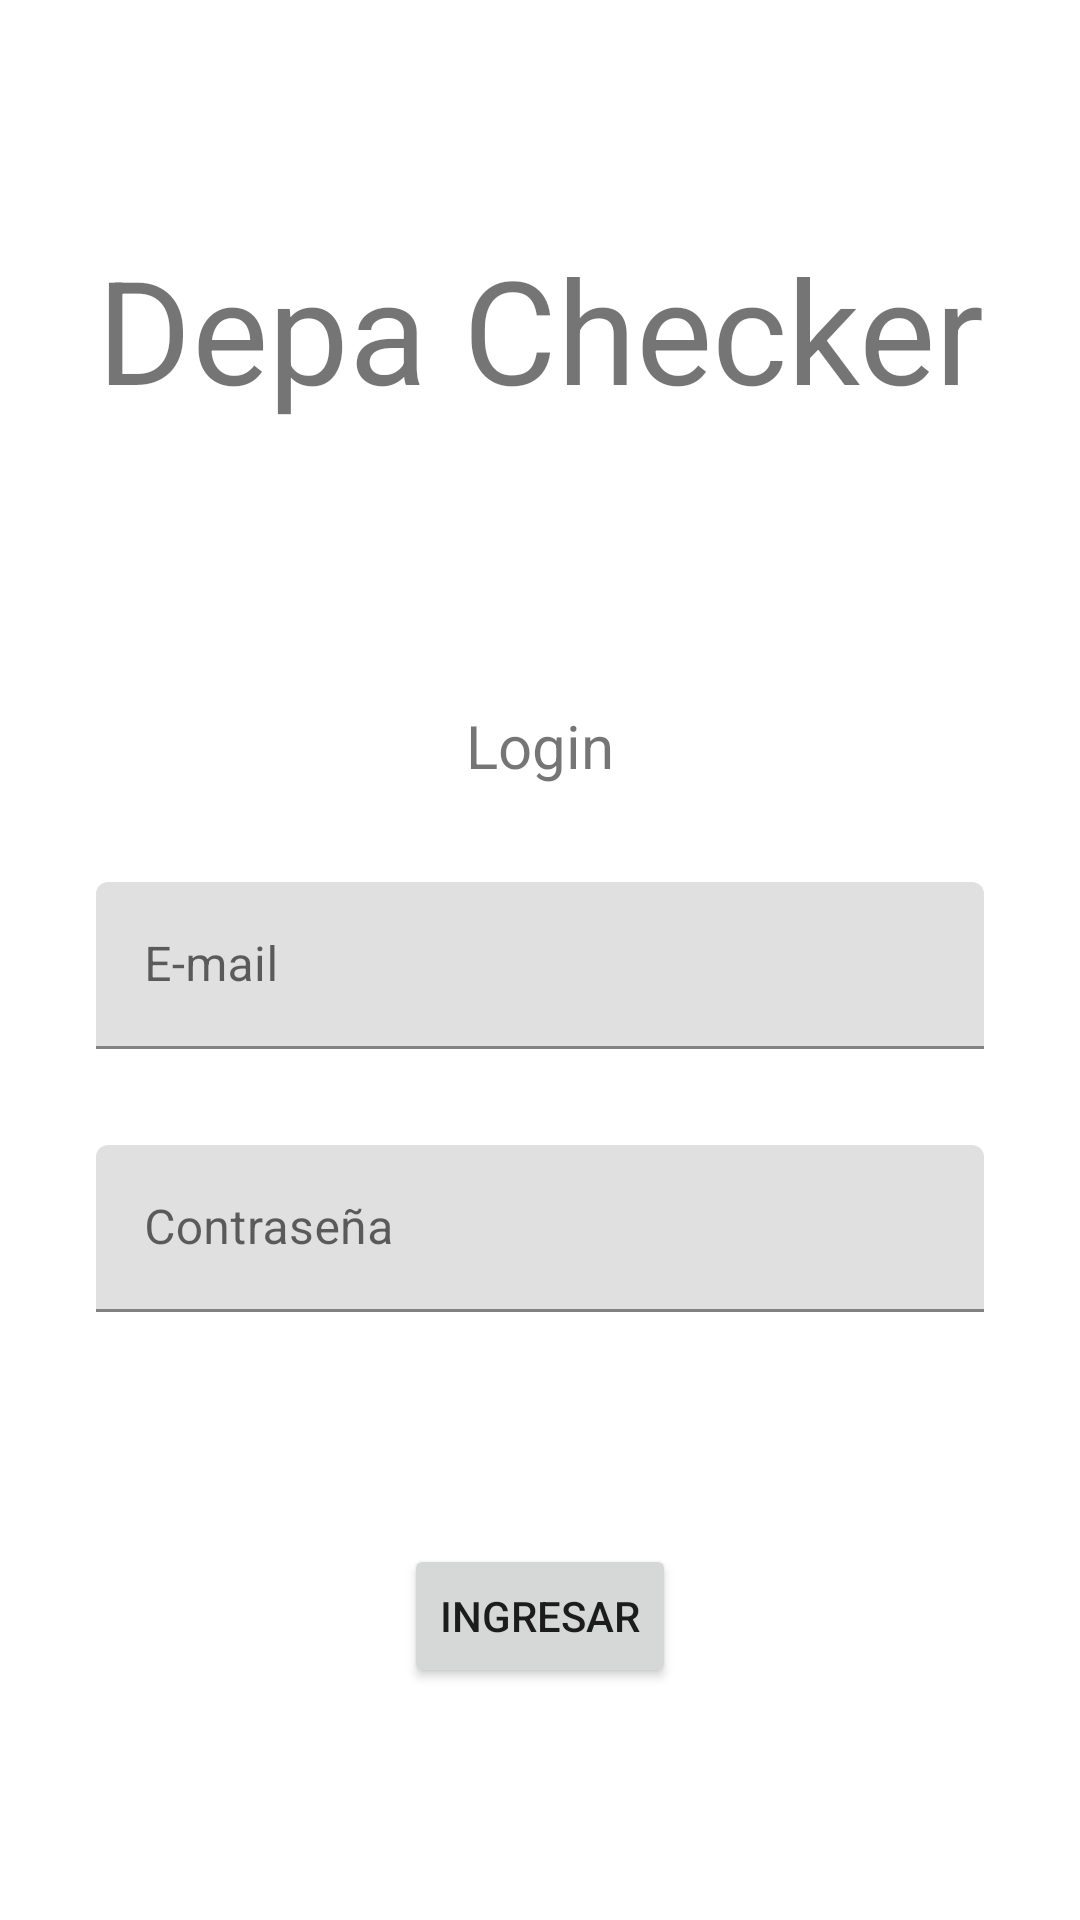

Layout XML and referenced resources for this Android screen:
<!-- AndroidManifest.xml: application theme Theme.CheckDepa -->
<!-- res/layout/activity_main.xml -->
<?xml version="1.0" encoding="utf-8"?>
<androidx.constraintlayout.widget.ConstraintLayout xmlns:android="http://schemas.android.com/apk/res/android"
    xmlns:app="http://schemas.android.com/apk/res-auto"
    xmlns:tools="http://schemas.android.com/tools"
    android:layout_width="match_parent"
    android:layout_height="match_parent"
    tools:context=".ui.MainActivity">

    <TextView
        android:id="@+id/textView2"
        android:layout_width="wrap_content"
        android:layout_height="wrap_content"
        android:layout_marginTop="16dp"
        android:text="@string/app_name"
        android:textSize="48sp"
        app:layout_constraintBottom_toTopOf="@+id/linearLayout"
        app:layout_constraintLeft_toLeftOf="parent"
        app:layout_constraintRight_toRightOf="parent"
        app:layout_constraintTop_toTopOf="parent" />

    <LinearLayout
        android:id="@+id/linearLayout"
        android:layout_width="0dp"
        android:layout_height="wrap_content"
        android:layout_marginStart="16dp"
        android:layout_marginTop="16dp"
        android:layout_marginEnd="16dp"
        android:orientation="vertical"
        app:layout_constraintBottom_toTopOf="@+id/btnIngresar"
        app:layout_constraintEnd_toEndOf="parent"
        app:layout_constraintStart_toStartOf="parent"
        app:layout_constraintTop_toBottomOf="@+id/textView2">

        <TextView
            android:id="@+id/textView"
            android:layout_width="wrap_content"
            android:layout_height="wrap_content"
            android:layout_gravity="center_horizontal"
            android:layout_margin="16dp"
            android:layout_marginTop="16dp"
            android:text="@string/lbl_login"
            android:textAlignment="center"
            android:textSize="20sp" />

        <com.google.android.material.textfield.TextInputLayout
            android:id="@+id/txtCorreo"
            android:layout_width="match_parent"
            android:layout_height="wrap_content"
            android:layout_margin="16dp">

            <com.google.android.material.textfield.TextInputEditText
                android:layout_width="match_parent"
                android:layout_height="wrap_content"
                android:hint="@string/txt_mail"
                android:inputType="textWebEmailAddress" />
        </com.google.android.material.textfield.TextInputLayout>

        <com.google.android.material.textfield.TextInputLayout
            android:id="@+id/txtPassword"
            android:layout_width="match_parent"
            android:layout_height="wrap_content"
            android:layout_margin="16dp">

            <com.google.android.material.textfield.TextInputEditText
                android:layout_width="match_parent"
                android:layout_height="wrap_content"
                android:hint="@string/txt_password"
                android:inputType="textPassword" />
        </com.google.android.material.textfield.TextInputLayout>

    </LinearLayout>

    <Button
        android:id="@+id/btnIngresar"
        android:layout_width="wrap_content"
        android:layout_height="wrap_content"
        android:layout_marginStart="32dp"
        android:layout_marginEnd="32dp"
        android:layout_marginBottom="16dp"
        android:text="@string/btn_ingresar"
        app:layout_constraintBottom_toBottomOf="parent"
        app:layout_constraintEnd_toEndOf="parent"
        app:layout_constraintStart_toStartOf="parent"
        app:layout_constraintTop_toBottomOf="@+id/linearLayout" />

</androidx.constraintlayout.widget.ConstraintLayout>
<!-- resources referenced by this layout -->
<resources>
  <string name="app_name">Depa Checker</string>
  <string name="btn_ingresar">Ingresar</string>
  <string name="lbl_login">Login</string>
  <string name="txt_mail">E-mail</string>
  <string name="txt_password">Contraseña</string>
  <style name="Theme.CheckDepa" parent="Theme.MaterialComponents.DayNight.DarkActionBar">
          
          <item name="colorPrimary">@color/purple_500</item>
          <item name="colorPrimaryVariant">@color/purple_700</item>
          <item name="colorOnPrimary">@color/white</item>
          
          <item name="colorSecondary">@color/teal_200</item>
          <item name="colorSecondaryVariant">@color/teal_700</item>
          <item name="colorOnSecondary">@color/black</item>
          
          <item name="android:statusBarColor" tools:targetApi="l">?attr/colorPrimaryVariant</item>
          
      </style>
  <!-- not gathered from this repository: default colours our renderer supplied (Android Studio template values) -->
  <color name="purple_500">#FF6200EE</color>
  <color name="purple_700">#FF3700B3</color>
  <color name="teal_200">#FF03DAC5</color>
  <color name="teal_700">#FF018786</color>
  <color name="black">#FF000000</color>
  <color name="white">#FFFFFFFF</color>
</resources>
